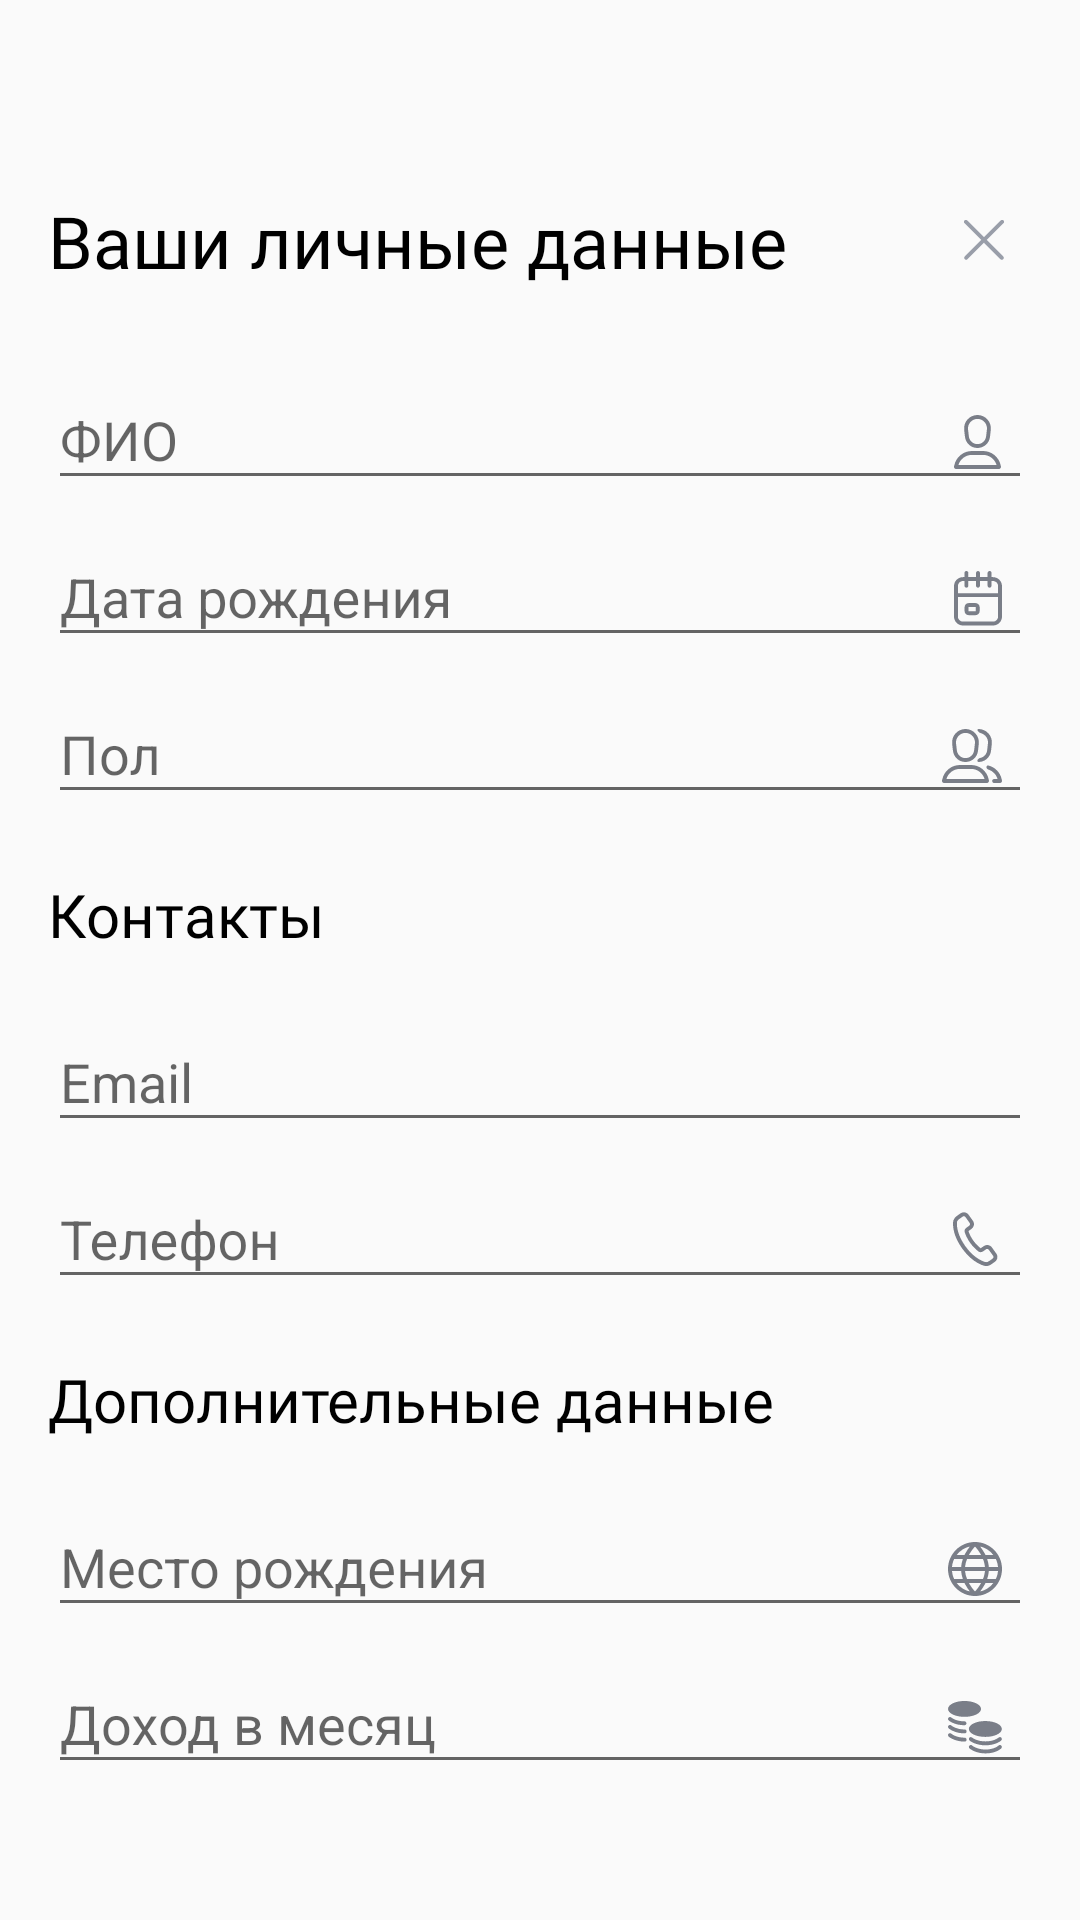

Write the Android layout XML for this screen, with the resource values it uses.
<!-- AndroidManifest.xml: application theme AppTheme -->
<!-- res/layout/activity_conf_data.xml -->
<?xml version="1.0" encoding="utf-8"?>
<LinearLayout xmlns:android="http://schemas.android.com/apk/res/android"
    xmlns:app="http://schemas.android.com/apk/res-auto"
    xmlns:tools="http://schemas.android.com/tools"
    android:layout_width="match_parent"
    android:layout_height="match_parent"
    android:isScrollContainer="true"
    android:orientation="vertical">

    <androidx.core.widget.NestedScrollView
        android:id="@+id/scrollView"
        android:layout_width="match_parent"
        android:layout_height="wrap_content">

        <LinearLayout
            android:id="@+id/scrollLinear"
            android:layout_width="match_parent"
            android:layout_height="match_parent"
            android:clipChildren="false"
            android:orientation="vertical"
            tools:context=".CreditActivity">

            <LinearLayout
                android:layout_width="match_parent"
                android:layout_height="wrap_content"
                android:layout_marginTop="64dp"
                android:orientation="horizontal">

                <TextView
                    android:id="@+id/textView2"
                    android:layout_width="wrap_content"
                    android:layout_height="wrap_content"
                    android:layout_marginLeft="16dp"
                    android:layout_weight="1"
                    android:fontFamily="@font/roboto_bold"
                    android:text="Ваши личные данные"
                    android:textColor="@android:color/black"
                    android:textSize="24sp" />

                <ImageButton
                    android:id="@+id/closeConfActivity"
                    android:layout_width="24dp"
                    android:layout_height="24dp"
                    android:layout_gravity="center"
                    android:layout_marginEnd="20dp"
                    android:background="@null"
                    android:foreground="@drawable/ripple"
                    android:scaleType="fitCenter"
                    android:src="@drawable/ic_close" />
            </LinearLayout>
            <com.google.android.material.textfield.TextInputLayout
                android:id="@+id/textInputLayout"
                android:layout_width="match_parent"
                android:layout_height="wrap_content"
                android:layout_marginLeft="16dp"
                android:layout_marginTop="18dp"
                android:layout_marginRight="16dp"
                app:layout_constraintEnd_toEndOf="parent"
                app:layout_constraintStart_toStartOf="parent"
                app:layout_constraintTop_toTopOf="parent">

                <com.google.android.material.textfield.TextInputEditText
                    android:id="@+id/fioInput"
                    android:layout_width="match_parent"
                    android:layout_height="match_parent"
                    android:drawableEnd="@drawable/ic_account_dark"
                    android:drawablePadding="10dp"
                    android:hint="ФИО"
                    android:inputType="textPersonName"
                    android:paddingRight="10dp"
                    android:textColor="@android:color/black" />
            </com.google.android.material.textfield.TextInputLayout>

            <com.google.android.material.textfield.TextInputLayout
                android:id="@+id/textInputLayout2"
                android:layout_width="match_parent"
                android:layout_height="wrap_content"
                android:layout_marginLeft="16dp"
                android:layout_marginRight="16dp"
                app:layout_constraintEnd_toEndOf="parent"
                app:layout_constraintStart_toStartOf="parent"
                app:layout_constraintTop_toTopOf="parent">

                <com.google.android.material.textfield.TextInputEditText
                    android:id="@+id/date_input"
                    android:layout_width="match_parent"
                    android:layout_height="match_parent"
                    android:digits="0123456789."
                    android:drawableEnd="@drawable/ic_calendar_dark"
                    android:drawablePadding="10dp"
                    android:hint="Дата рождения"
                    android:inputType="date"
                    android:paddingRight="10dp"
                    android:textColor="@android:color/black" />
            </com.google.android.material.textfield.TextInputLayout>

            <com.google.android.material.textfield.TextInputLayout
                android:id="@+id/textInputLayout3"
                android:layout_width="match_parent"
                android:layout_height="wrap_content"
                android:layout_marginLeft="16dp"
                android:layout_marginRight="16dp"
                app:layout_constraintEnd_toEndOf="parent"
                app:layout_constraintStart_toStartOf="parent"
                app:layout_constraintTop_toTopOf="parent">

                <com.google.android.material.textfield.TextInputEditText
                    android:id="@+id/genderInput"
                    android:layout_width="match_parent"
                    android:layout_height="match_parent"
                    android:drawableEnd="@drawable/ic_group_dark"
                    android:drawablePadding="10dp"
                    android:hint="Пол"
                    android:inputType="textPersonName"
                    android:paddingRight="10dp"
                    android:textColor="@android:color/black" />
            </com.google.android.material.textfield.TextInputLayout>


            <TextView
                android:id="@+id/textView4"
                android:layout_width="wrap_content"
                android:layout_height="wrap_content"
                android:layout_marginLeft="16dp"
                android:layout_marginTop="20dp"
                android:fontFamily="@font/roboto_bold"
                android:text="Контакты"
                android:textColor="@android:color/black"
                android:textSize="20sp" />

            <com.google.android.material.textfield.TextInputLayout
                android:layout_marginTop="10dp"
                android:id="@+id/textInputLayout4"
                android:layout_width="match_parent"
                android:layout_height="wrap_content"
                android:layout_marginLeft="16dp"
                android:layout_marginRight="16dp"
                app:layout_constraintEnd_toEndOf="parent"
                app:layout_constraintStart_toStartOf="parent"
                app:layout_constraintTop_toTopOf="parent">

                <com.google.android.material.textfield.TextInputEditText
                    android:id="@+id/emailInput"
                    android:layout_width="match_parent"
                    android:layout_height="match_parent"
                    android:drawableEnd="@drawable/ic_email_dark"
                    android:drawablePadding="10dp"
                    android:hint="Email"
                    android:inputType="textEmailAddress"
                    android:paddingRight="10dp"
                    android:textColor="@android:color/black" />
            </com.google.android.material.textfield.TextInputLayout>

            <com.google.android.material.textfield.TextInputLayout
                android:id="@+id/textInputLayout5"
                android:layout_width="match_parent"
                android:layout_height="wrap_content"
                android:layout_marginLeft="16dp"
                android:layout_marginRight="16dp"
                app:layout_constraintEnd_toEndOf="parent"
                app:layout_constraintStart_toStartOf="parent"
                app:layout_constraintTop_toTopOf="parent">

                <com.google.android.material.textfield.TextInputEditText
                    android:id="@+id/phoneInput"
                    android:layout_width="match_parent"
                    android:layout_height="match_parent"
                    android:drawableEnd="@drawable/ic_phone_dark"
                    android:drawablePadding="10dp"
                    android:hint="Телефон"
                    android:inputType="phone"
                    android:paddingRight="10dp"
                    android:textColor="@android:color/black" />
            </com.google.android.material.textfield.TextInputLayout>

            <TextView
                android:id="@+id/textView5"
                android:layout_width="wrap_content"
                android:layout_height="wrap_content"
                android:layout_marginLeft="16dp"
                android:layout_marginTop="20dp"
                android:fontFamily="@font/roboto_bold"
                android:text="Дополнительные данные"
                android:textColor="@android:color/black"
                android:textSize="20sp" />

            <com.google.android.material.textfield.TextInputLayout
                android:id="@+id/textInputLayout7"
                android:layout_width="match_parent"
                android:layout_height="wrap_content"
                android:layout_marginTop="10dp"
                android:layout_marginLeft="16dp"
                android:layout_marginRight="16dp"
                app:layout_constraintEnd_toEndOf="parent"
                app:layout_constraintStart_toStartOf="parent"
                app:layout_constraintTop_toTopOf="parent">

                <com.google.android.material.textfield.TextInputEditText
                    android:id="@+id/cityInput"
                    android:layout_width="match_parent"
                    android:layout_height="match_parent"
                    android:drawableEnd="@drawable/ic_world_dark"
                    android:drawablePadding="10dp"
                    android:hint="Место рождения"
                    android:inputType="textPersonName"
                    android:paddingRight="10dp"
                    android:textColor="@android:color/black" />
            </com.google.android.material.textfield.TextInputLayout>

            <com.google.android.material.textfield.TextInputLayout
                android:id="@+id/textInputLayout12"
                android:layout_width="match_parent"
                android:layout_height="wrap_content"
                android:layout_marginLeft="16dp"
                android:layout_marginRight="16dp"
                app:layout_constraintEnd_toEndOf="parent"
                app:layout_constraintStart_toStartOf="parent"
                app:layout_constraintTop_toTopOf="parent">

                <com.google.android.material.textfield.TextInputEditText
                    android:id="@+id/personIncome"
                    android:layout_width="match_parent"
                    android:layout_height="match_parent"
                    android:digits="0123456789."
                    android:drawableEnd="@drawable/ic_coins_dark"
                    android:drawablePadding="10dp"
                    android:hint="Доход в месяц"
                    android:inputType="numberDecimal"
                    android:paddingRight="10dp"
                    android:textColor="@android:color/black" />
            </com.google.android.material.textfield.TextInputLayout>
            <ImageButton
                android:id="@+id/saveButton"
                android:layout_width="296dp"
                android:layout_height="48dp"
                android:layout_gravity="bottom|center"
                android:layout_marginTop="65dp"
                android:layout_marginBottom="25dp"
                android:foreground="?android:attr/selectableItemBackground"
                app:srcCompat="@drawable/ic_save_button" />
        </LinearLayout>
    </androidx.core.widget.NestedScrollView>
</LinearLayout>
<!-- resources referenced by this layout -->
<resources>
  <!-- drawable ic_account_dark (drawable) -->
  <vector xmlns:android="http://schemas.android.com/apk/res/android"
      android:width="16dp"
      android:height="18dp"
      android:viewportWidth="16"
      android:viewportHeight="18">
    <path
        android:pathData="M3.3922,4.968C3.0913,2.32 5.1626,0 7.8277,0C10.4927,0 12.564,2.32 12.2631,4.968L12.0011,7.274C11.7599,9.3966 9.9639,11 7.8277,11C5.6914,11 3.8954,9.3966 3.6542,7.274L3.3922,4.968ZM10.9714,4.8212L10.7094,7.1272C10.5428,8.5928 9.3027,9.7 7.8277,9.7C6.3526,9.7 5.1125,8.5928 4.9459,7.1272L4.6839,4.8212C4.4706,2.9444 5.9387,1.3 7.8277,1.3C9.7166,1.3 11.1847,2.9444 10.9714,4.8212Z"
        android:fillColor="#7A7E88"
        android:fillType="evenOdd"/>
    <path
        android:pathData="M0.1169,16.6984C0.7269,13.9532 3.1618,12 5.974,12H9.6813C12.4935,12 14.9284,13.9532 15.5384,16.6984L15.6384,17.1481C15.7355,17.5853 15.4028,18 14.955,18H0.7003C0.2525,18 -0.0802,17.5853 0.017,17.1481L0.1169,16.6984ZM9.6813,13.3C11.7872,13.3 13.6229,14.6982 14.198,16.7H1.4573C2.0324,14.6982 3.8681,13.3 5.974,13.3H9.6813Z"
        android:fillColor="#7A7E88"
        android:fillType="evenOdd"/>
  </vector>
  <!-- drawable ic_close (drawable) -->
  <vector xmlns:android="http://schemas.android.com/apk/res/android"
      android:width="24dp"
      android:height="24dp"
      android:viewportWidth="24"
      android:viewportHeight="24">
    <path
        android:pathData="M6.4094,5.4873C6.1556,5.2334 5.744,5.2334 5.4902,5.4873C5.2363,5.7411 5.2363,6.1526 5.4902,6.4065L11.0808,11.9971L5.5907,17.4873C5.3368,17.7411 5.3368,18.1527 5.5907,18.4065C5.8445,18.6603 6.2561,18.6603 6.5099,18.4065L12,12.9163L17.4902,18.4065C17.744,18.6603 18.1556,18.6603 18.4094,18.4065C18.6633,18.1527 18.6633,17.7411 18.4094,17.4873L12.9193,11.9971L18.5099,6.4065C18.7637,6.1526 18.7637,5.7411 18.5099,5.4873C18.256,5.2334 17.8445,5.2334 17.5906,5.4873L12,11.0779L6.4094,5.4873Z"
        android:fillColor="#999EA9"/>
  </vector>
  <!-- drawable ripple (drawable) -->
  <?xml version="1.0" encoding="utf-8"?>
  <ripple xmlns:android="http://schemas.android.com/apk/res/android"
      android:color="?android:colorControlHighlight"
      android:exitFadeDuration="@android:integer/config_shortAnimTime">
      
      <item android:id="@android:id/mask">
          <shape android:shape="oval">
              <corners android:radius="3dp"/>
              
              <solid android:color="@android:color/white"/>
          </shape>
      </item>
      
      <item>
          
          <shape android:shape="oval">
              
              <solid android:color="@android:color/transparent"/>
          </shape>
      </item>
  </ripple>
  <style name="AppTheme" parent="Theme.AppCompat.Light.DarkActionBar">
          
          <item name="colorPrimary">@color/colorPrimary</item>
          <item name="colorPrimaryDark">@color/colorPrimaryDark</item>
          <item name="colorAccent">@color/colorAccent</item>
      </style>
  <!-- not gathered from this repository: default colours our renderer supplied (Android Studio template values) -->
  <color name="colorPrimary">#FF6200EE</color>
  <color name="colorPrimaryDark">#FF3700B3</color>
  <color name="colorAccent">#FF03DAC5</color>
</resources>
